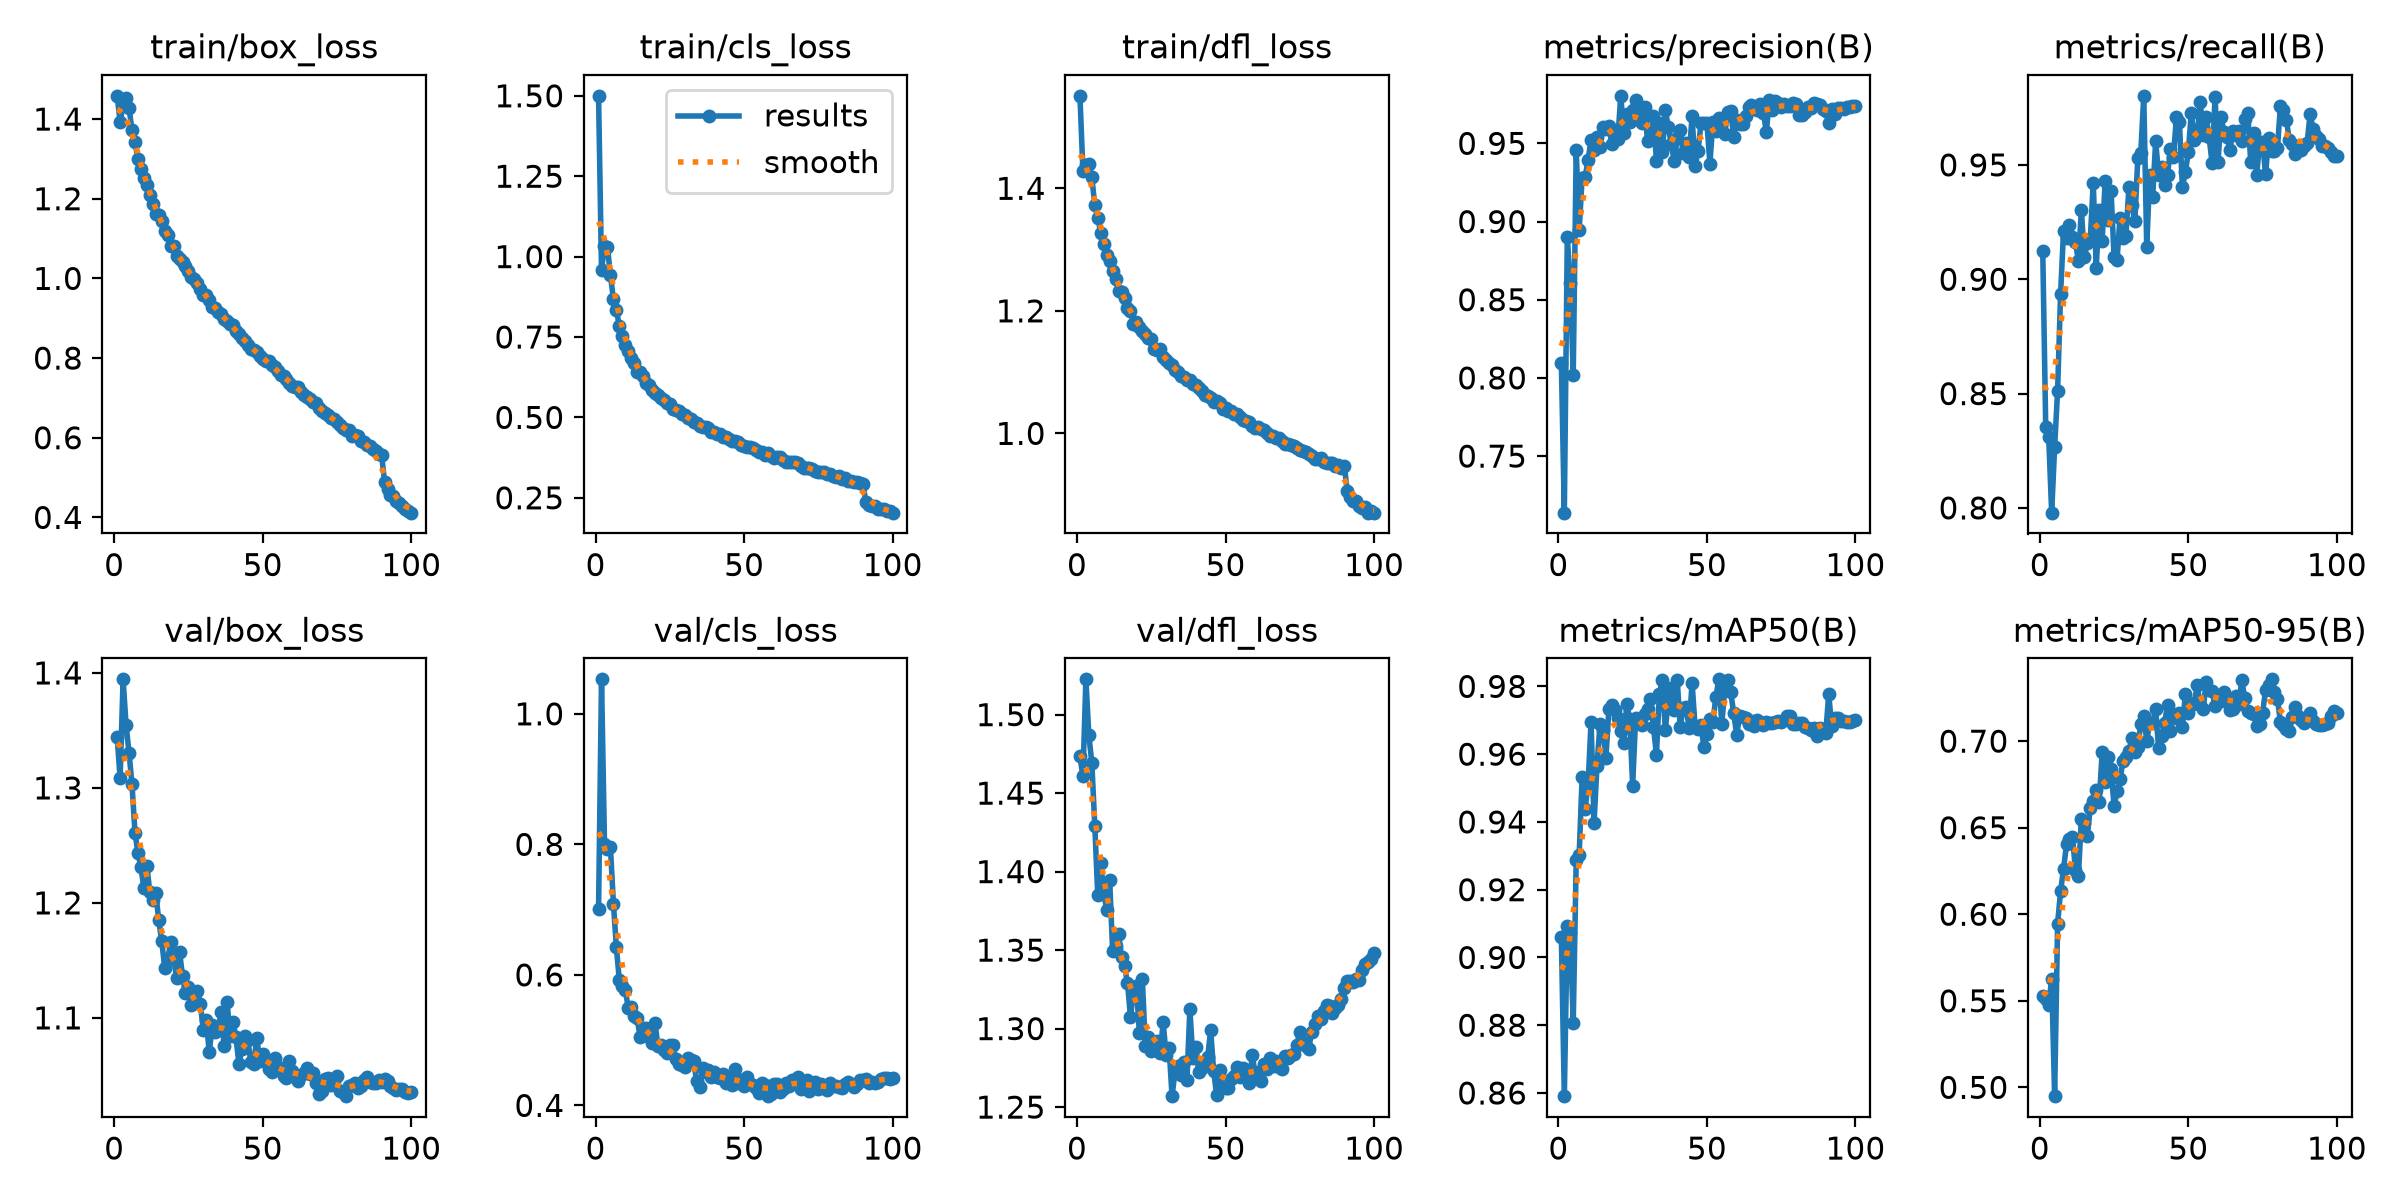

Source data for this figure (header and first rows):
epoch, time, train/box_loss, train/cls_loss, train/dfl_loss, metrics/precision(B), metrics/recall(B), metrics/mAP50(B), metrics/mAP50-95(B), val/box_loss, val/cls_loss, val/dfl_loss, lr/pg0, lr/pg1, lr/pg2, lr/pg3, lr/pg4, lr/pg5, lr/pg6, lr/pg7
1, 263.9, 1.458, 1.5, 1.551, 0.8097, 0.9124, 0.906, 0.5527, 1.344, 0.7003, 1.473, 0.009989, 0.00333, 0.009989, 0.00333, 0.009989, 0.00333, 0.009989, 0.00333
2, 356.2, 1.392, 0.958, 1.428, 0.7138, 0.8355, 0.8591, 0.5513, 1.308, 1.053, 1.461, 0.01979, 0.006597, 0.01979, 0.006597, 0.01979, 0.006597, 0.01979, 0.006597
3, 452.6, 1.436, 1.033, 1.439, 0.8902, 0.8311, 0.9093, 0.5478, 1.394, 0.8013, 1.522, 0.0294, 0.009798, 0.0294, 0.009798, 0.0294, 0.009798, 0.0294, 0.009798
4, 548.5, 1.453, 1.029, 1.439, 0.8606, 0.7979, 0.9071, 0.5624, 1.355, 0.7926, 1.487, 0.02911, 0.009703, 0.02911, 0.009703, 0.02911, 0.009703, 0.02911, 0.009703
5, 643.1, 1.428, 0.9426, 1.418, 0.802, 0.8266, 0.8806, 0.4949, 1.331, 0.7953, 1.469, 0.02881, 0.009604, 0.02881, 0.009604, 0.02881, 0.009604, 0.02881, 0.009604
6, 738, 1.372, 0.8678, 1.372, 0.9459, 0.8513, 0.9287, 0.5945, 1.303, 0.7094, 1.429, 0.02851, 0.009505, 0.02851, 0.009505, 0.02851, 0.009505, 0.02851, 0.009505
7, 833.4, 1.341, 0.8336, 1.352, 0.8946, 0.8934, 0.9304, 0.6133, 1.261, 0.6423, 1.385, 0.02822, 0.009406, 0.02822, 0.009406, 0.02822, 0.009406, 0.02822, 0.009406
8, 928.2, 1.3, 0.7841, 1.327, 0.9282, 0.9213, 0.9533, 0.6261, 1.243, 0.5915, 1.406, 0.02792, 0.009307, 0.02792, 0.009307, 0.02792, 0.009307, 0.02792, 0.009307
9, 1026, 1.275, 0.7522, 1.31, 0.9282, 0.918, 0.9438, 0.6405, 1.231, 0.5833, 1.387, 0.02762, 0.009208, 0.02762, 0.009208, 0.02762, 0.009208, 0.02762, 0.009208
10, 1121, 1.251, 0.7238, 1.291, 0.9397, 0.9238, 0.9512, 0.6437, 1.213, 0.5769, 1.376, 0.02733, 0.009109, 0.02733, 0.009109, 0.02733, 0.009109, 0.02733, 0.009109
11, 1216, 1.235, 0.7066, 1.281, 0.9522, 0.9183, 0.9695, 0.6448, 1.232, 0.5496, 1.395, 0.02703, 0.00901, 0.02703, 0.00901, 0.02703, 0.00901, 0.02703, 0.00901
12, 1310, 1.209, 0.6861, 1.264, 0.9456, 0.9164, 0.9398, 0.6258, 1.21, 0.5513, 1.35, 0.02673, 0.008911, 0.02673, 0.008911, 0.02673, 0.008911, 0.02673, 0.008911
13, 1405, 1.186, 0.6678, 1.252, 0.9542, 0.908, 0.9566, 0.622, 1.202, 0.5367, 1.353, 0.02644, 0.008812, 0.02644, 0.008812, 0.02644, 0.008812, 0.02644, 0.008812
14, 1501, 1.163, 0.6413, 1.233, 0.9478, 0.9302, 0.9688, 0.6552, 1.209, 0.5335, 1.36, 0.02614, 0.008713, 0.02614, 0.008713, 0.02614, 0.008713, 0.02614, 0.008713
15, 1596, 1.16, 0.6423, 1.23, 0.9604, 0.9098, 0.967, 0.6526, 1.185, 0.5041, 1.346, 0.02584, 0.008614, 0.02584, 0.008614, 0.02584, 0.008614, 0.02584, 0.008614
16, 1692, 1.144, 0.6276, 1.222, 0.959, 0.9159, 0.9589, 0.6454, 1.167, 0.5193, 1.34, 0.02555, 0.008515, 0.02555, 0.008515, 0.02555, 0.008515, 0.02555, 0.008515
17, 1787, 1.12, 0.6069, 1.204, 0.9613, 0.9178, 0.9732, 0.6616, 1.144, 0.518, 1.329, 0.02525, 0.008416, 0.02525, 0.008416, 0.02525, 0.008416, 0.02525, 0.008416
18, 2157, 1.108, 0.6015, 1.2, 0.9496, 0.9421, 0.9745, 0.6655, 1.151, 0.5041, 1.308, 0.02495, 0.008317, 0.02495, 0.008317, 0.02495, 0.008317, 0.02495, 0.008317
19, 2313, 1.081, 0.585, 1.179, 0.958, 0.905, 0.9729, 0.6717, 1.166, 0.4958, 1.323, 0.02465, 0.008218, 0.02465, 0.008218, 0.02465, 0.008218, 0.02465, 0.008218
20, 2410, 1.08, 0.5774, 1.181, 0.9527, 0.9303, 0.9706, 0.6649, 1.153, 0.5266, 1.327, 0.02436, 0.008119, 0.02436, 0.008119, 0.02436, 0.008119, 0.02436, 0.008119
21, 2505, 1.057, 0.5694, 1.173, 0.9804, 0.9169, 0.9668, 0.6937, 1.135, 0.4905, 1.297, 0.02406, 0.00802, 0.02406, 0.00802, 0.02406, 0.00802, 0.02406, 0.00802
22, 2601, 1.049, 0.5615, 1.167, 0.9566, 0.9428, 0.9633, 0.6764, 1.157, 0.4921, 1.331, 0.02376, 0.007921, 0.02376, 0.007921, 0.02376, 0.007921, 0.02376, 0.007921
23, 2696, 1.042, 0.5526, 1.163, 0.9686, 0.926, 0.9748, 0.6906, 1.137, 0.4854, 1.289, 0.02347, 0.007822, 0.02347, 0.007822, 0.02347, 0.007822, 0.02347, 0.007822
24, 2790, 1.032, 0.5437, 1.155, 0.9633, 0.9387, 0.9703, 0.6838, 1.122, 0.4804, 1.295, 0.02317, 0.007723, 0.02317, 0.007723, 0.02317, 0.007723, 0.02317, 0.007723
25, 2885, 1.019, 0.541, 1.153, 0.9711, 0.9098, 0.9507, 0.6626, 1.127, 0.4928, 1.286, 0.02287, 0.007624, 0.02287, 0.007624, 0.02287, 0.007624, 0.02287, 0.007624
26, 2979, 1.004, 0.5266, 1.138, 0.9776, 0.9085, 0.9706, 0.671, 1.111, 0.4927, 1.29, 0.02258, 0.007525, 0.02258, 0.007525, 0.02258, 0.007525, 0.02258, 0.007525
27, 3073, 0.9983, 0.5231, 1.136, 0.9683, 0.9267, 0.9702, 0.6779, 1.118, 0.4704, 1.292, 0.02228, 0.007426, 0.02228, 0.007426, 0.02228, 0.007426, 0.02228, 0.007426
28, 3168, 0.9883, 0.521, 1.138, 0.963, 0.918, 0.9685, 0.6885, 1.123, 0.4633, 1.284, 0.02198, 0.007327, 0.02198, 0.007327, 0.02198, 0.007327, 0.02198, 0.007327
29, 3265, 0.9737, 0.5107, 1.125, 0.9734, 0.9189, 0.972, 0.691, 1.112, 0.4622, 1.304, 0.02168, 0.007228, 0.02168, 0.007228, 0.02168, 0.007228, 0.02168, 0.007228
30, 3362, 0.9581, 0.5064, 1.12, 0.9516, 0.9402, 0.9733, 0.694, 1.09, 0.4592, 1.283, 0.02139, 0.007129, 0.02139, 0.007129, 0.02139, 0.007129, 0.02139, 0.007129
31, 3458, 0.9576, 0.4977, 1.115, 0.9526, 0.9323, 0.9762, 0.7019, 1.098, 0.4723, 1.288, 0.02109, 0.00703, 0.02109, 0.00703, 0.02109, 0.00703, 0.02109, 0.00703
32, 3554, 0.947, 0.4935, 1.112, 0.9678, 0.9254, 0.9681, 0.694, 1.07, 0.4699, 1.257, 0.02079, 0.006931, 0.02079, 0.006931, 0.02079, 0.006931, 0.02079, 0.006931
33, 3650, 0.9276, 0.4858, 1.103, 0.939, 0.9532, 0.9599, 0.6968, 1.093, 0.4678, 1.273, 0.0205, 0.006832, 0.0205, 0.006832, 0.0205, 0.006832, 0.0205, 0.006832
34, 3747, 0.9255, 0.4828, 1.1, 0.9628, 0.9553, 0.9778, 0.7097, 1.088, 0.437, 1.276, 0.0202, 0.006733, 0.0202, 0.006733, 0.0202, 0.006733, 0.0202, 0.006733
35, 3844, 0.9164, 0.4719, 1.094, 0.9444, 0.9802, 0.9819, 0.7147, 1.09, 0.4276, 1.271, 0.0199, 0.006634, 0.0199, 0.006634, 0.0199, 0.006634, 0.0199, 0.006634
36, 3940, 0.9108, 0.4712, 1.092, 0.9714, 0.914, 0.9671, 0.7003, 1.105, 0.4574, 1.279, 0.01961, 0.006535, 0.01961, 0.006535, 0.01961, 0.006535, 0.01961, 0.006535
37, 4036, 0.8985, 0.4687, 1.087, 0.9603, 0.9456, 0.9764, 0.7106, 1.075, 0.452, 1.267, 0.01931, 0.006436, 0.01931, 0.006436, 0.01931, 0.006436, 0.01931, 0.006436
38, 4132, 0.8936, 0.4675, 1.087, 0.9496, 0.9359, 0.9796, 0.7105, 1.114, 0.4542, 1.312, 0.01901, 0.006337, 0.01901, 0.006337, 0.01901, 0.006337, 0.01901, 0.006337
39, 4228, 0.8868, 0.4561, 1.081, 0.9389, 0.9604, 0.973, 0.7184, 1.085, 0.4429, 1.281, 0.01871, 0.006238, 0.01871, 0.006238, 0.01871, 0.006238, 0.01871, 0.006238
40, 4325, 0.8821, 0.4555, 1.079, 0.9535, 0.9457, 0.9819, 0.6958, 1.096, 0.4505, 1.288, 0.01842, 0.006139, 0.01842, 0.006139, 0.01842, 0.006139, 0.01842, 0.006139
41, 4422, 0.8685, 0.447, 1.074, 0.9585, 0.9492, 0.9681, 0.703, 1.083, 0.4438, 1.272, 0.01812, 0.00604, 0.01812, 0.00604, 0.01812, 0.00604, 0.01812, 0.00604
42, 4519, 0.8603, 0.449, 1.07, 0.9435, 0.9414, 0.9737, 0.7108, 1.06, 0.4416, 1.275, 0.01782, 0.005941, 0.01782, 0.005941, 0.01782, 0.005941, 0.01782, 0.005941
43, 4616, 0.8511, 0.4378, 1.063, 0.95, 0.9457, 0.974, 0.7208, 1.073, 0.4481, 1.279, 0.01753, 0.005842, 0.01753, 0.005842, 0.01753, 0.005842, 0.01753, 0.005842
44, 4712, 0.8436, 0.4382, 1.061, 0.9414, 0.957, 0.9676, 0.7057, 1.084, 0.435, 1.282, 0.01723, 0.005743, 0.01723, 0.005743, 0.01723, 0.005743, 0.01723, 0.005743
45, 4809, 0.8339, 0.4334, 1.058, 0.9674, 0.9535, 0.9811, 0.7155, 1.081, 0.4399, 1.299, 0.01693, 0.005644, 0.01693, 0.005644, 0.01693, 0.005644, 0.01693, 0.005644
46, 4905, 0.8223, 0.4276, 1.052, 0.9356, 0.9711, 0.9683, 0.7133, 1.061, 0.4306, 1.273, 0.01664, 0.005545, 0.01664, 0.005545, 0.01664, 0.005545, 0.01664, 0.005545
47, 5001, 0.8204, 0.426, 1.054, 0.945, 0.9687, 0.9675, 0.7164, 1.06, 0.4552, 1.258, 0.01634, 0.005446, 0.01634, 0.005446, 0.01634, 0.005446, 0.01634, 0.005446
48, 5097, 0.8163, 0.4241, 1.05, 0.9627, 0.9405, 0.9687, 0.708, 1.083, 0.4336, 1.274, 0.01604, 0.005347, 0.01604, 0.005347, 0.01604, 0.005347, 0.01604, 0.005347
49, 5194, 0.8049, 0.4144, 1.04, 0.9629, 0.9467, 0.962, 0.7271, 1.062, 0.4383, 1.265, 0.01574, 0.005248, 0.01574, 0.005248, 0.01574, 0.005248, 0.01574, 0.005248
50, 5290, 0.7976, 0.4125, 1.042, 0.9632, 0.9558, 0.9658, 0.7161, 1.068, 0.4298, 1.262, 0.01545, 0.005149, 0.01545, 0.005149, 0.01545, 0.005149, 0.01545, 0.005149
51, 5387, 0.7922, 0.4091, 1.036, 0.937, 0.9726, 0.9704, 0.7207, 1.063, 0.4433, 1.262, 0.01515, 0.00505, 0.01515, 0.00505, 0.01515, 0.00505, 0.01515, 0.00505
52, 5483, 0.7917, 0.4076, 1.037, 0.9636, 0.9611, 0.9694, 0.7219, 1.056, 0.4321, 1.268, 0.01485, 0.004951, 0.01485, 0.004951, 0.01485, 0.004951, 0.01485, 0.004951
53, 5580, 0.7822, 0.4039, 1.032, 0.9579, 0.9634, 0.9768, 0.7325, 1.053, 0.4316, 1.27, 0.01456, 0.004852, 0.01456, 0.004852, 0.01456, 0.004852, 0.01456, 0.004852
54, 5676, 0.7782, 0.399, 1.032, 0.9663, 0.9776, 0.9821, 0.7208, 1.065, 0.4269, 1.275, 0.01426, 0.004753, 0.01426, 0.004753, 0.01426, 0.004753, 0.01426, 0.004753
55, 5773, 0.7667, 0.3935, 1.026, 0.9649, 0.9632, 0.969, 0.7184, 1.058, 0.4197, 1.269, 0.01396, 0.004654, 0.01396, 0.004654, 0.01396, 0.004654, 0.01396, 0.004654
56, 5870, 0.7585, 0.3919, 1.022, 0.956, 0.9711, 0.9791, 0.7341, 1.055, 0.4343, 1.275, 0.01367, 0.004555, 0.01367, 0.004555, 0.01367, 0.004555, 0.01367, 0.004555
57, 5967, 0.7538, 0.3838, 1.02, 0.9699, 0.9621, 0.9819, 0.7294, 1.049, 0.4317, 1.27, 0.01337, 0.004456, 0.01337, 0.004456, 0.01337, 0.004456, 0.01337, 0.004456
58, 6063, 0.7483, 0.3892, 1.018, 0.9707, 0.9508, 0.9782, 0.7288, 1.048, 0.4142, 1.265, 0.01307, 0.004357, 0.01307, 0.004357, 0.01307, 0.004357, 0.01307, 0.004357
59, 6160, 0.7363, 0.3789, 1.012, 0.9541, 0.9798, 0.9723, 0.7203, 1.063, 0.4182, 1.283, 0.01277, 0.004258, 0.01277, 0.004258, 0.01277, 0.004258, 0.01277, 0.004258
60, 6257, 0.7295, 0.3734, 1.009, 0.9651, 0.9514, 0.9657, 0.7242, 1.054, 0.4325, 1.27, 0.01248, 0.004159, 0.01248, 0.004159, 0.01248, 0.004159, 0.01248, 0.004159
... 40 more rows
